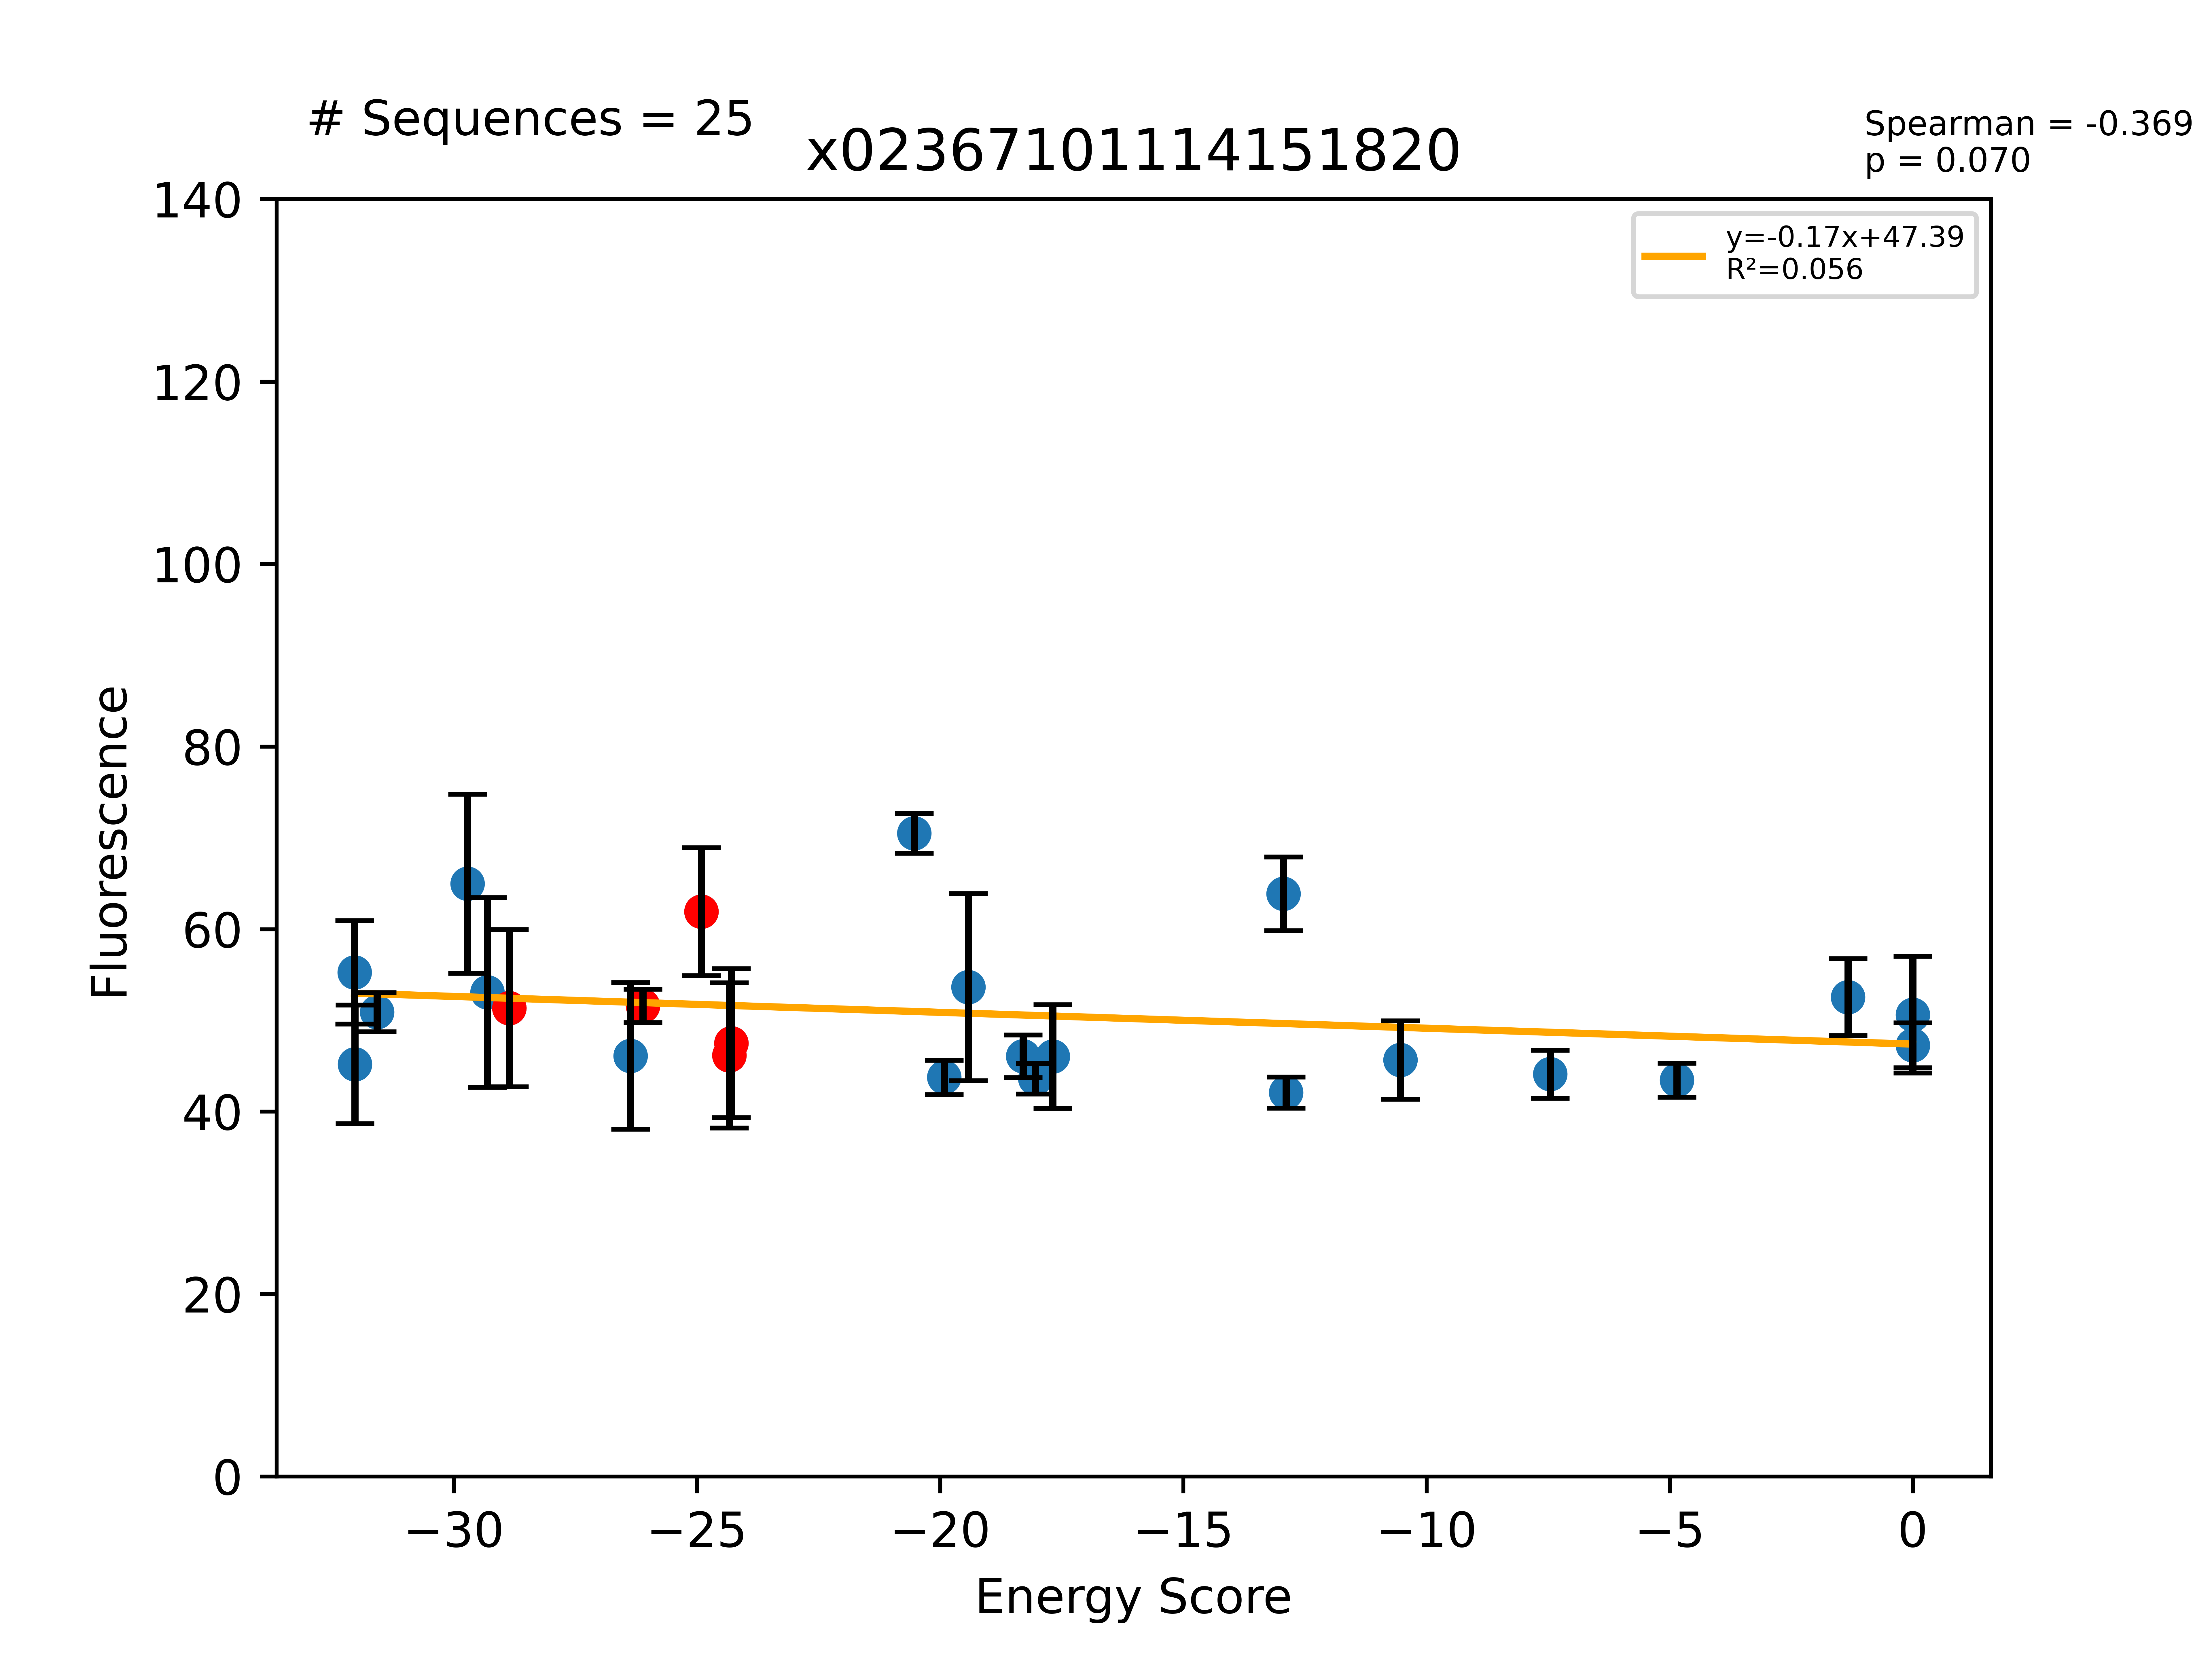

The table this chart was drawn from, first rows:
Sequence, EnergyScore, Fluorescence, FluorStdDev, PercentGpa, PercentGpaStdDev, MaltosePercentDiff, Dimer, Monomer, DimerDiff, VDWDimer, VDWDiff, HBONDDimer, HBONDDiff, IMM1Dimer, IMM1Diff, SequenceProbability, DimerSasa, MonomerSasa, startXShift, xShift, xShiftDiff, startCrossingAngle, crossingAngle
LLLALLGSLLGTLLTILLILI, -32.04, 60678, 6213, 55.26, 5.659, -88.2, -421.5, -389.5, -8.514, -88.15, 4.333, -96.6, -15.14, -236.8, 2.295, 0.0001224, 3698, 4472, 7.458, 6.821, 0.6366, -41.28, -41.11
LLLALLFALLGTLLTTLLILI, -32.03, 49620, 7132, 45.19, 6.495, -89.13, -400, -368, 4.431, -64.21, 5.783, -94.68, -0.1725, -241.1, -1.179, 7.32286e-05, 3683, 4541, 7.163, 7.432, -0.2693, -35.21, -36.13
LLLALLGTLLGTLLTILLILI, -31.58, 55890, 2360, 50.9, 2.149, -79.41, -411.2, -379.6, 1.818, -90.35, 2.136, -82.9, -1.436, -238, 1.118, 4.07896e-05, 3680, 4467, 7.458, 6.821, 0.6366, -41.28, -41.11
LLLALLTGLLFALLTLLLILI, -29.72, 71344, 10784, 64.97, 9.821, -85.5, -403, -373.2, -5.251, -87.34, 8.885, -73.71, -13.56, -241.9, -0.5795, 0.0001662, 3781, 4561, 7.657, 7.452, 0.2049, -43.6, -39.06
LLLALLGTLLGTLLTFLLILI, -29.31, 58267, 11426, 53.06, 10.41, -83.59, -394.2, -364.9, 23.29, -67.22, 10.73, -87.66, 13.73, -239.3, -1.177, 6.4878e-05, 3691, 4496, 6.967, 6.439, 0.5279, -44.04, -44.84
LLLALLFGLLTTLLTVLLILI, -28.86, 56375, 9466, 51.34, 8.62, -87.62, -408.7, -379.9, -8.726, -69.04, -3.795, -96.18, -1.594, -243.5, -3.337, 0.0001298, 3867, 0.0, 7.837, 7.844, -0.007325, -42.84, -40.04
LLLALLFLLLGTLLSTLLILI, -26.37, 50628, 8817, 46.11, 8.03, -82.59, -414, -387.6, -9.514, -75.45, -5.456, -94.51, 3.41061e-13, -244, -4.058, 0.0002595, 3668, 4623, 7.163, 7.432, -0.2693, -35.21, -36.13
LLLALLGLLLGTLLTILLILI, -26.11, 56651, 2005, 51.59, 1.826, -75.91, -413, -386.9, -20.87, -92.49, -13.68, -81.46, -3.632, -239.1, -3.561, 9.25787e-05, 3846, 0.0, 7.458, 6.821, 0.6366, -41.28, -41.11
LLLLLLASLLGALLTVLLILI, -24.91, 67981, 7690, 61.91, 7.004, -89.08, -414.1, -389.2, -2.282, -100.4, 0.4443, -83.14, -1.633, -230.6, -1.094, 0.0003324, 3863, 0.0, 6.967, 6.873, 0.09407, -44.04, -42.96
LLLALLALLLGTLLTILLILI, -24.33, 50684, 8736, 46.16, 7.956, -55.83, -415.3, -391, -15.8, -98.99, -13.92, -76.93, 0.8959, -239.4, -2.777, 0.0001045, 3814, 0.0, 7.458, 7.093, 0.3649, -41.28, -40.1
LLLALLFALLGTLLSTLLILI, -24.3, 52159, 8952, 47.5, 8.153, -87.72, -404.5, -380.2, -16.99, -70, -8.599, -94.51, -3.042, -240, -5.351, 0.0002197, 3789, 0.0, 7.163, 7.432, -0.2693, -35.21, -36.13
LLLGLLTALLSYLLSTLLILI, -20.53, 77411, 2380, 70.5, 2.168, -87.37, -416.7, -396.1, -6.978, -65.36, 5.693, -105.8, -10.78, -245.5, -1.892, 6.45282e-05, 3836, 4596, 8.095, 8.013, 0.08159, -43.24, -41.71
LLLGLLTTLLGVLLYLLLILI, -19.92, 48036, 2055, 43.75, 1.872, -64.37, -393.3, -373.4, 9.757, -75.72, 0.7885, -71.97, 10.4, -245.6, -1.428, 4.90837e-05, 3864, 4576, 7.652, 7.684, -0.03265, -44.71, -43.54
LLLALLATLLGTLLTILLILI, -19.42, 58897, 11260, 53.64, 10.25, -76.73, -403, -383.6, 12.28, -87.73, 11.26, -77.09, -0.1559, -238.2, 1.175, 4.60398e-05, 3703, 4477, 7.458, 7.093, 0.3649, -41.28, -40.1
LLLALLALLLGALLTILLILI, -18.29, 50577, 2557, 46.06, 2.328, -95.88, -401.1, -382.8, 14.26, -101.5, -2.499, -63.39, 13.55, -236.2, 3.21, 8.92315e-05, 3711, 4521, 7.458, 7.093, 0.3649, -41.28, -40.1
LLLALLGTLLGTLLWALLILI, -18.05, 47888, 1839, 43.61, 1.675, -83.52, -391.1, -373.1, -7.916, -79.4, 6.451, -74.07, -13.77, -237.6, -0.5974, 4.68992e-05, 3770, 4544, 6.967, 7.054, -0.0864, -44.04, -41.41
LLLTLLGTLLGVLLWALLILI, -17.69, 50557, 6233, 46.04, 5.676, -90.84, -391.8, -374.1, -8.629, -90.92, -5.073, -60.27, 0.02361, -240.6, -3.58, 8.31021e-05, 3757, 4583, 6.967, 7.054, -0.0864, -44.04, -41.41
LLLALLSALLGTLLSTLLILI, -12.94, 70137, 4441, 63.87, 4.044, -87.28, -415, -402.1, -10.54, -71.07, -1.07, -106.7, -12.22, -237.2, 2.744, 9.67923e-05, 3744, 4431, 7.163, 7.432, -0.2693, -35.21, -36.13
LLLGLLSSLLGVLLYLLLILI, -12.89, 46218, 1857, 42.09, 1.691, -79.78, -405.7, -392.8, -2.681, -78.49, -1.977, -83.89, -1.531, -243.3, 0.8278, 4.90837e-05, 3897, 4583, 7.652, 7.684, -0.03265, -44.71, -43.54
LLLGLLTSLLAVLLYLLLILI, -10.54, 50133, 4717, 45.66, 4.296, -76.17, -398.3, -387.8, 4.756, -70.32, 6.186, -82.36, -9.9476e-14, -245.6, -1.43, 0.0002216, 3859, 4600, 7.652, 7.684, -0.03265, -44.71, -43.54
LLLYLLGLLLGTLLTILLILI, -7.457, 48418, 2883, 44.1, 2.625, -66.08, -384, -376.6, 29, -55.39, 37.09, -84.03, -2.567, -244.6, -5.527, 3.08596e-05, 3623, 4677, 7.458, 6.821, 0.6366, -41.28, -41.11
LLLALLGLLLGVLLWALLILI, -4.852, 47717, 2051, 43.46, 1.868, -89.3, -379, -374.2, 4.157, -82.17, 3.679, -58.96, 1.341, -237.9, -0.8623, 8.05317e-05, 3740, 4617, 6.967, 7.054, -0.0864, -44.04, -41.41
LLLALLVGLLFALLWLLLILI, -1.335, 57694, 4625, 52.54, 4.212, -90.63, -372.3, -371, 25.39, -71.92, 24.31, -53.35, 6.803, -247, -5.723, 0.0001611, 3785, 4656, 7.657, 7.452, 0.2049, -43.6, -39.06
LLLALLGILLGVLLWALLILI, 0.0, 55592, 7014, 50.63, 6.388, -71.97, -331.1, -370.8, 52.06, -34.43, 51.42, -59.01, 1.287, -237.7, -0.6397, 7.5947e-05, 3750, 4622, 6.967, 7.054, -0.0864, -44.04, -41.41
LLLALLFALLGTLLWTLLILI, 0.0, 51894, 2707, 47.26, 2.465, -89.47, -329.8, -368.6, 74.69, -12.12, 57.88, -70.8, 23.7, -246.9, -6.89, 9.37984e-05, 3652, 4688, 7.163, 7.432, -0.2693, -35.21, -36.13
